Photos from the image-classification dataset "VIntel" in the GitHub repository ysharma12/VIntel. Its 10 classes are: bar stool, bookcase, chandelier, dining chair, market umbrella, night stands, ottoman, sconces, table lamp, vases.

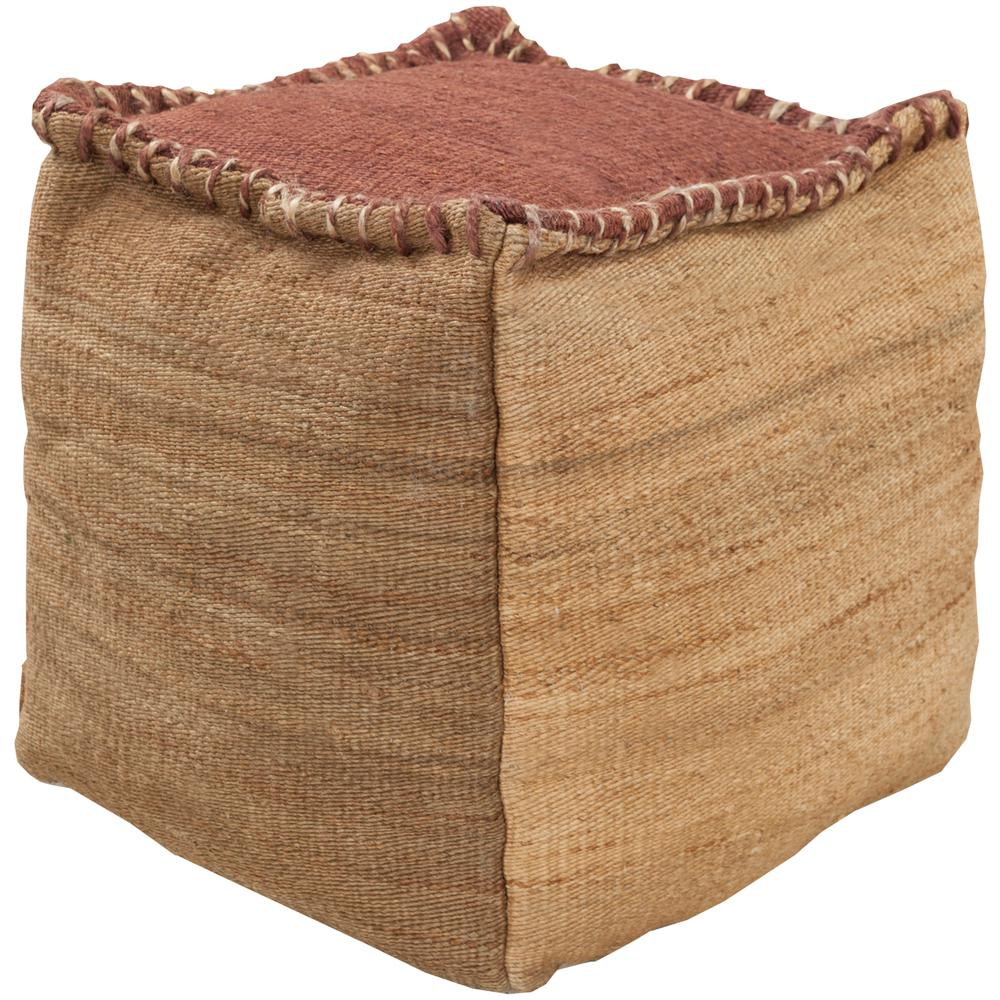
Label: ottoman

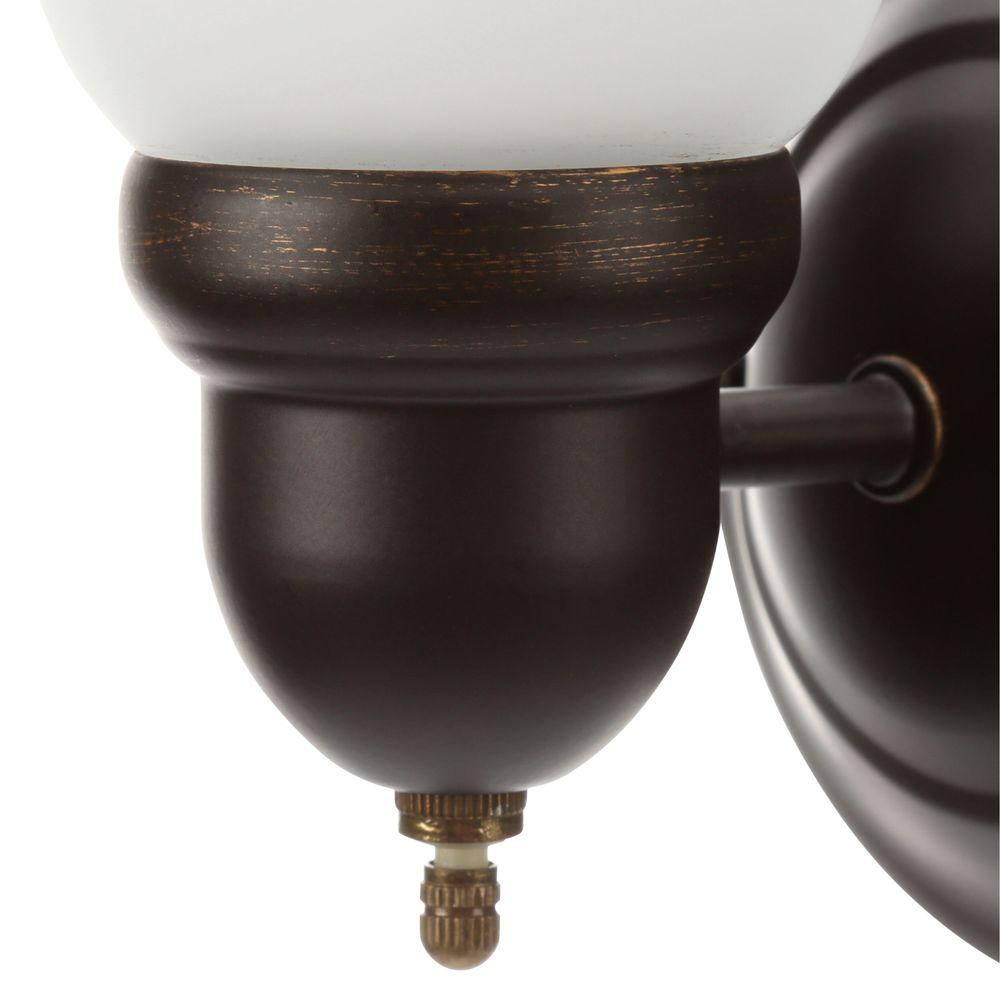
Label: sconces

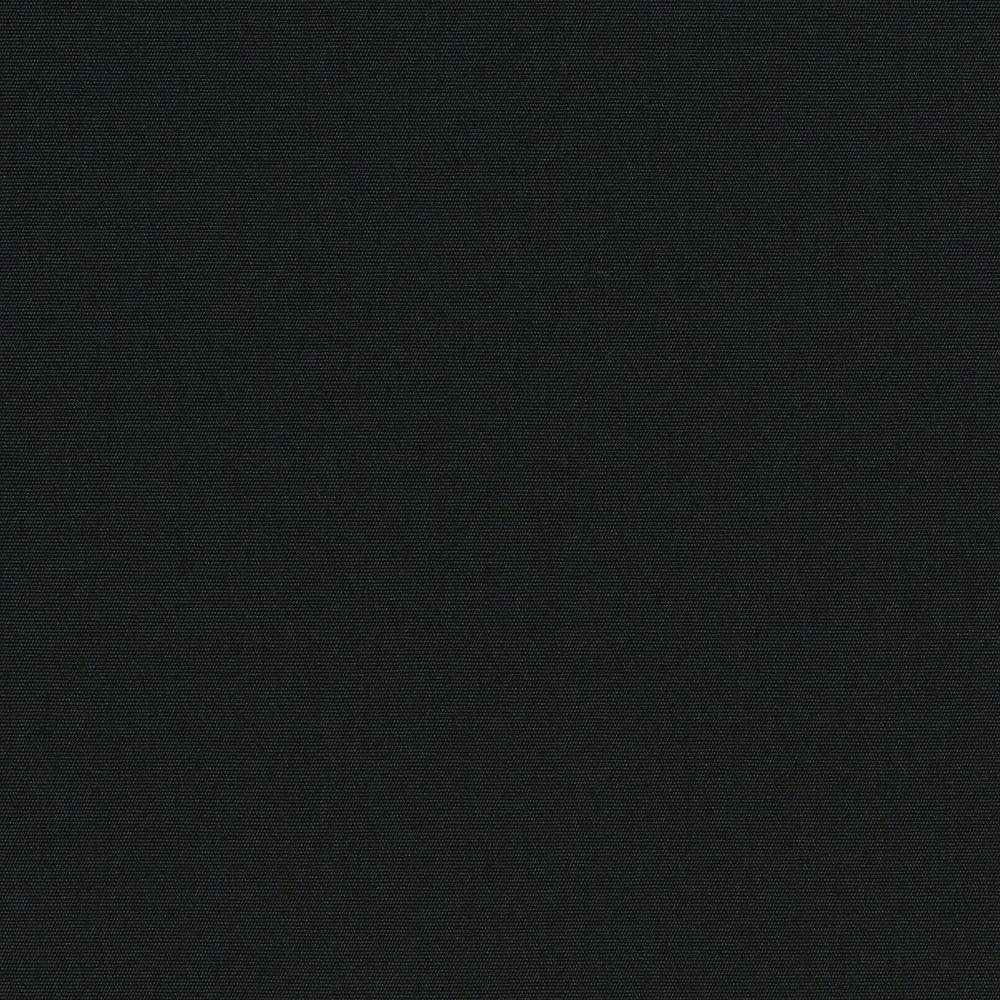
Label: market umbrella

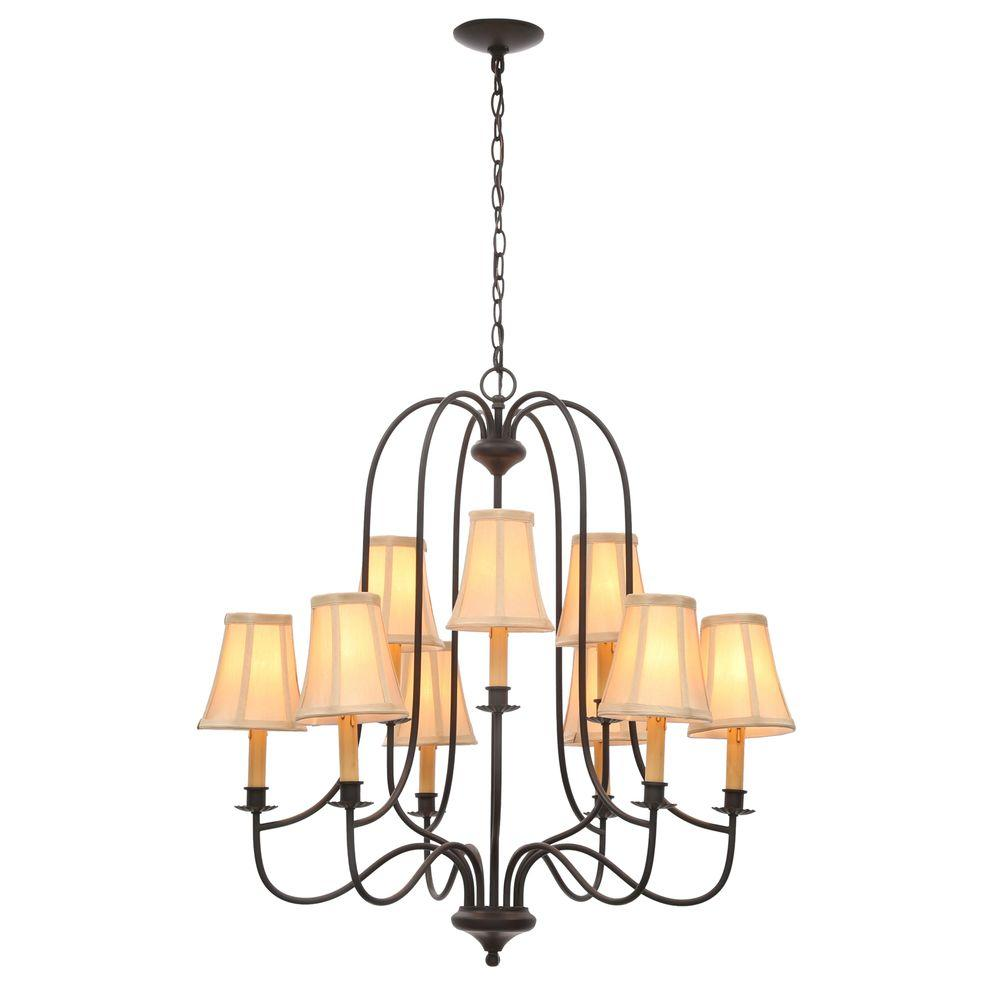
Label: chandelier

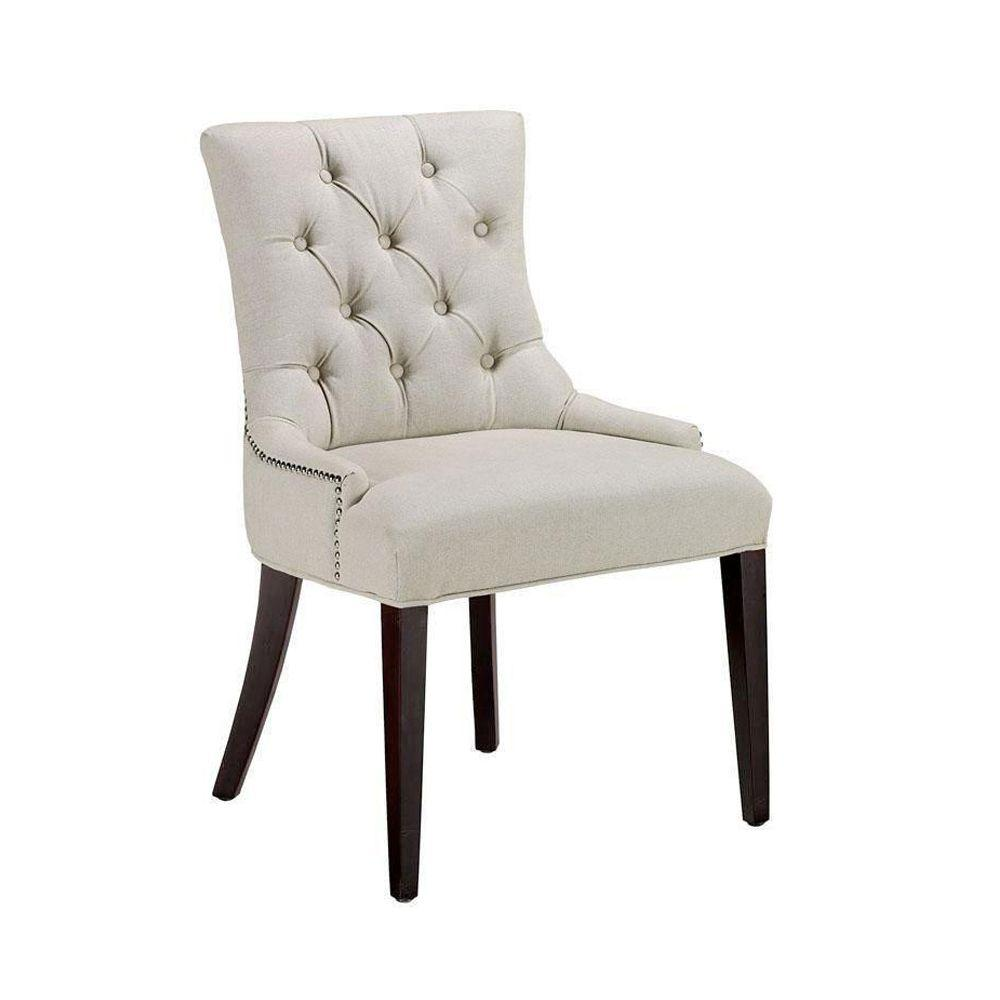
Label: dining chair

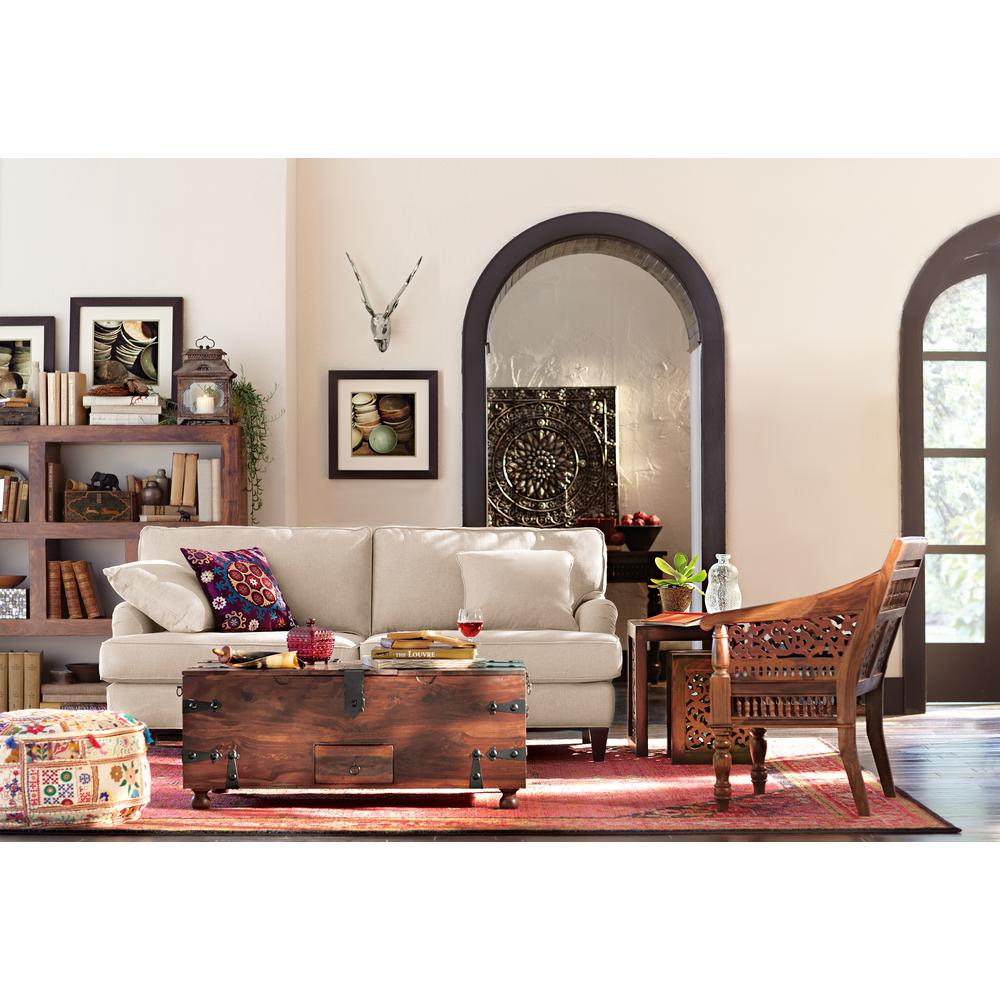
Label: bookcase
